Photos from the image-classification dataset "dataset" in the GitHub repository Deepak3104/AgroSpray-AI. Its 8 classes are: pepper bacterial spot, pepper healthy, potato early blight, potato late blight, tomato early blight, tomato late blight, tomato leaf mold, tomato septoria leaf spot.

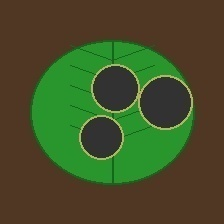
Label: potato late blight

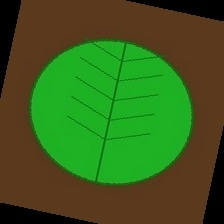
Label: pepper healthy

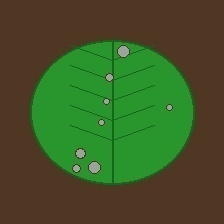
Label: tomato septoria leaf spot

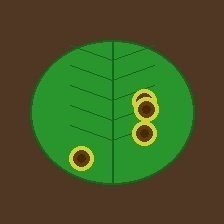
Label: potato early blight

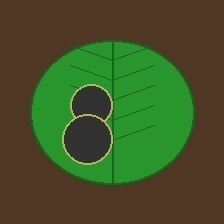
Label: tomato late blight

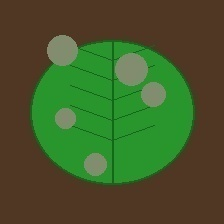
Label: tomato leaf mold
